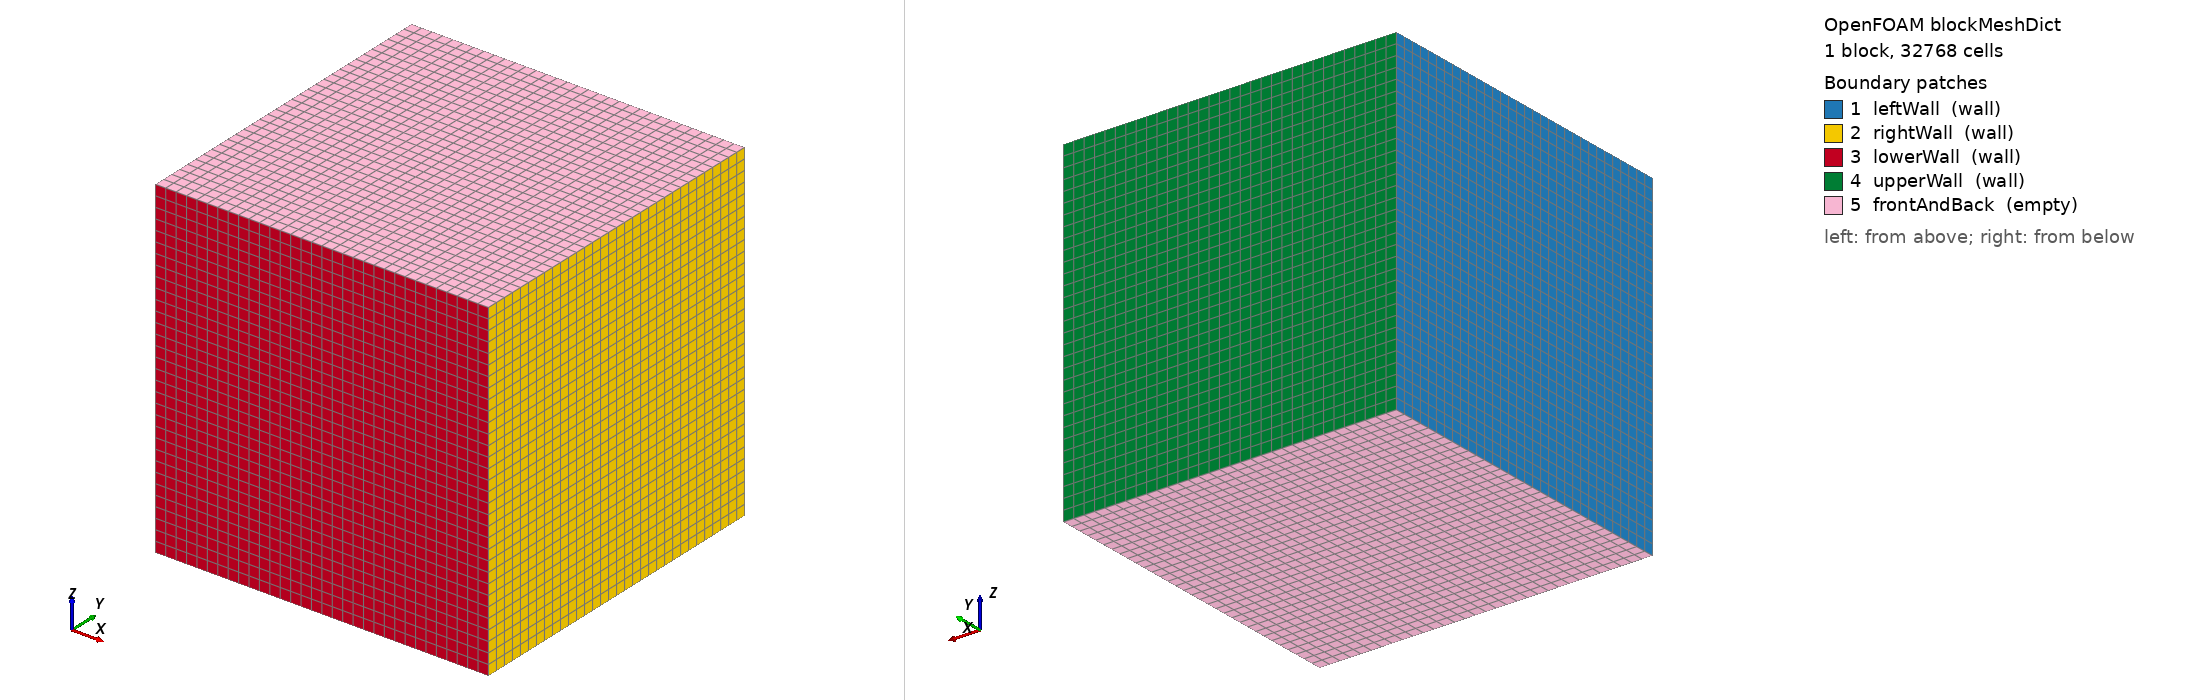

OpenFOAM case: the mesh blockMesh builds from blockMeshDict, 1 block(s), 32768 cells. Boundary patches (legend numbers): 1 leftWall (wall), 2 rightWall (wall), 3 lowerWall (wall), 4 upperWall (wall), 5 frontAndBack (empty). Left view from above one corner, right view from below the opposite corner. Boundary conditions: 5 field file(s) under 0/; 3 of 5 drawn patches have an entry in a shipped field file.

=== system/blockMeshDict ===
FoamFile
{
    version     2.0;
    format      ascii;
    class       dictionary;
    object      blockMeshDict;
}
// * * * * * * * * * * * * * * * * * * * * * * * * * * * * * * * * * * * * * //

scale   1;

vertices
(
    (0 0 0)
    (1 0 0)
    (1 1 0)
    (0 1 0)
    (0 0 1)
    (1 0 1)
    (1 1 1)
    (0 1 1)
);

blocks
(
    hex (0 1 2 3 4 5 6 7) (32 32 32) simpleGrading (1 1 1)
);

edges
(
);

boundary
(
    leftWall
    {
        type wall;
        faces
        (
            (0 4 7 3)
        );
    }
    rightWall
    {
        type wall;
        faces
        (
            (1 2 6 5)
        );
    }
    lowerWall
    {
        type wall;
        faces
        (
            (0 1 5 4)
        );
    }
    upperWall
    {
        type wall;
        faces
        (
            (3 7 6 2)
        );
    }
    frontAndBack
    {
        type empty;
        faces
        (
            (0 3 2 1)
            (4 5 6 7)
        );
    }
);

mergePatchPairs
(
);

// ************************************************************************* //

=== system/controlDict ===
FoamFile
{
    version     2.0;
    format      ascii;
    class       dictionary;
    object      controlDict;
}
// * * * * * * * * * * * * * * * * * * * * * * * * * * * * * * * * * * * * * //

application     interFoam;

startFrom       startTime;

startTime       0;

stopAt          endTime;

endTime         0.1;

deltaT          0.001;

writeControl    adjustableRunTime;

writeInterval   0.02;

purgeWrite      0;

writeFormat     ascii;

writePrecision  6;

timePrecision   6;

runTimeModifiable true;

adjustTimeStep  yes;

maxCo           1;

maxAlphaCo      1;

maxDeltaT       1;

// ************************************************************************* //

=== 0/U.orig ===
FoamFile
{
    version     2.0;
    format      ascii;
    class       volVectorField;
    object      U;
}
// * * * * * * * * * * * * * * * * * * * * * * * * * * * * * * * * * * * * * //

dimensions      [0 1 -1 0 0 0 0];

internalField   uniform (0 0 0);

boundaryField
{
    leftWall
    {
        type            noSlip;
    }

    rightWall
    {
        type            noSlip;
    }

    lowerWall
    {
        type            noSlip;
    }

    atmosphere
    {
        type            pressureInletOutletVelocity;
        value           uniform (0 0 0);
    }

    defaultFaces
    {
        type            empty;
    }
}

// ************************************************************************* //

=== 0/p_rgh ===
FoamFile
{
    version     2.0;
    format      ascii;
    class       volScalarField;
    object      p_rgh;
}
// * * * * * * * * * * * * * * * * * * * * * * * * * * * * * * * * * * * * * //

dimensions      [1 -1 -2 0 0 0 0];

internalField   uniform 0;

boundaryField
{
    leftWall
    {
        type            fixedFluxPressure;
        value           uniform 0;
    }

    rightWall
    {
        type            fixedFluxPressure;
        value           uniform 0;
    }

    lowerWall
    {
        type            fixedFluxPressure;
        value           uniform 0;
    }

    atmosphere
    {
        type            totalPressure;
        p0              uniform 0;
        value           uniform 0;
    }

    defaultFaces
    {
        type            empty;
    }
}

// ************************************************************************* //
